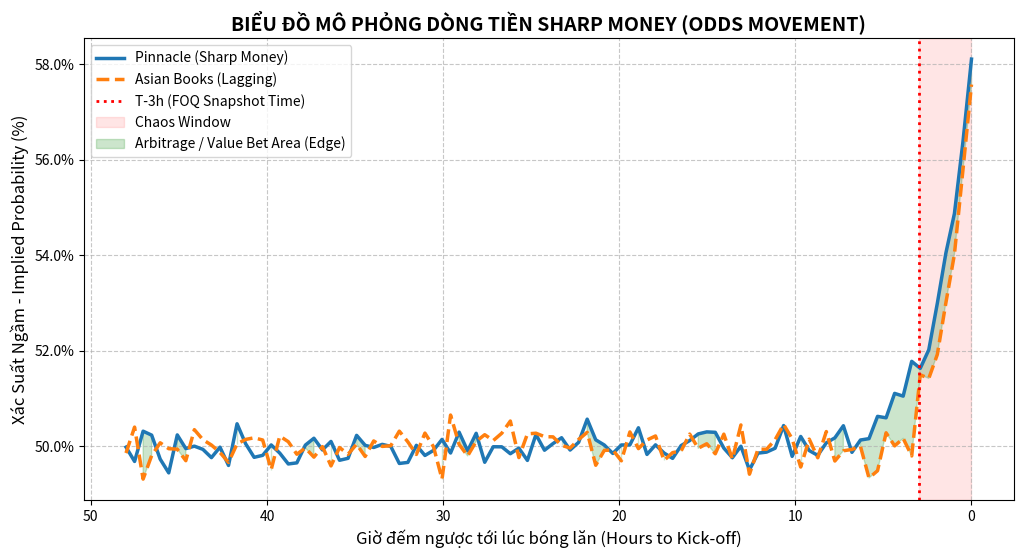

Recreate this plot in Python.
import pandas as pd
import numpy as np
import matplotlib.pyplot as plt

# 1. Tạo Data giả lập thời gian từ T-48h đến T-0h (Kick-off)
hours = np.linspace(48, 0, 100)
timestamps = pd.date_range(end=pd.Timestamp.now(), periods=100, freq='30min')

# 2. Giả lập Implied Probability (Xác suất đội Nhà thắng)
# Giả sử ban đầu xác suất là 50% (Odds 2.00)
base_prob = 0.50

# Mô phỏng Pinnacle (Sharp Bookie) - Bắt đầu nhận tin mật lúc T-6h và hạ Odds (tăng xác suất)
pinnacle_prob = base_prob + np.where(hours < 6, 0.08 * np.exp(-hours/2), 0)
# Thêm chút nhiễu (noise)
pinnacle_prob += np.random.normal(0, 0.002, 100)

# Mô phỏng Asian Books (Nhà cái thường) - Chậm trễ hơn Pinnacle khoảng 2-3 tiếng
asian_prob = base_prob + np.where(hours < 3, 0.08 * np.exp(-hours/1.5), 0)
asian_prob += np.random.normal(0, 0.003, 100)

# 3. Vẽ biểu đồ (Line Chart)
plt.figure(figsize=(12, 6))

plt.plot(hours, pinnacle_prob, label='Pinnacle (Sharp Money)', color='#1f77b4', linewidth=2.5)
plt.plot(hours, asian_prob, label='Asian Books (Lagging)', color='#ff7f0e', linewidth=2.5, linestyle='--')

# Đảo ngược trục X để thời gian chạy từ 48h về 0h
plt.gca().invert_xaxis()

# Highlight vùng T-3h (Điểm vào lệnh / Snapshot)
plt.axvline(x=3, color='red', linestyle=':', linewidth=2, label='T-3h (FOQ Snapshot Time)')
plt.axvspan(3, 0, color='red', alpha=0.1, label='Chaos Window')

# Đánh dấu vùng Divergence (Khoảng lệch để đánh Value Bet)
plt.fill_between(hours, pinnacle_prob, asian_prob, where=(pinnacle_prob > asian_prob), 
                 color='green', alpha=0.2, label='Arbitrage / Value Bet Area (Edge)')

# Format biểu đồ
plt.title('BIỂU ĐỒ MÔ PHỎNG DÒNG TIỀN SHARP MONEY (ODDS MOVEMENT)', fontsize=14, fontweight='bold')
plt.xlabel('Giờ đếm ngược tới lúc bóng lăn (Hours to Kick-off)', fontsize=12)
plt.ylabel('Xác Suất Ngầm - Implied Probability (%)', fontsize=12)
plt.grid(True, linestyle='--', alpha=0.7)
plt.legend(loc='upper left', fontsize=10)

# Tùy chỉnh Y-axis hiển thị %
vals = plt.gca().get_yticks()
plt.gca().set_yticklabels(['{:,.1%}'.format(x) for x in vals])

# Lưu file ảnh
output_path = 'sharp_money_movement_chart.png'
plt.savefig(output_path, dpi=300, bbox_inches='tight')
print(f"✅ Đã tạo và lưu biểu đồ thành công tại: {output_path}")

# Hủy comment dòng dưới nếu muốn hiển thị popup ngay lập tức khi chạy code
# plt.show()
